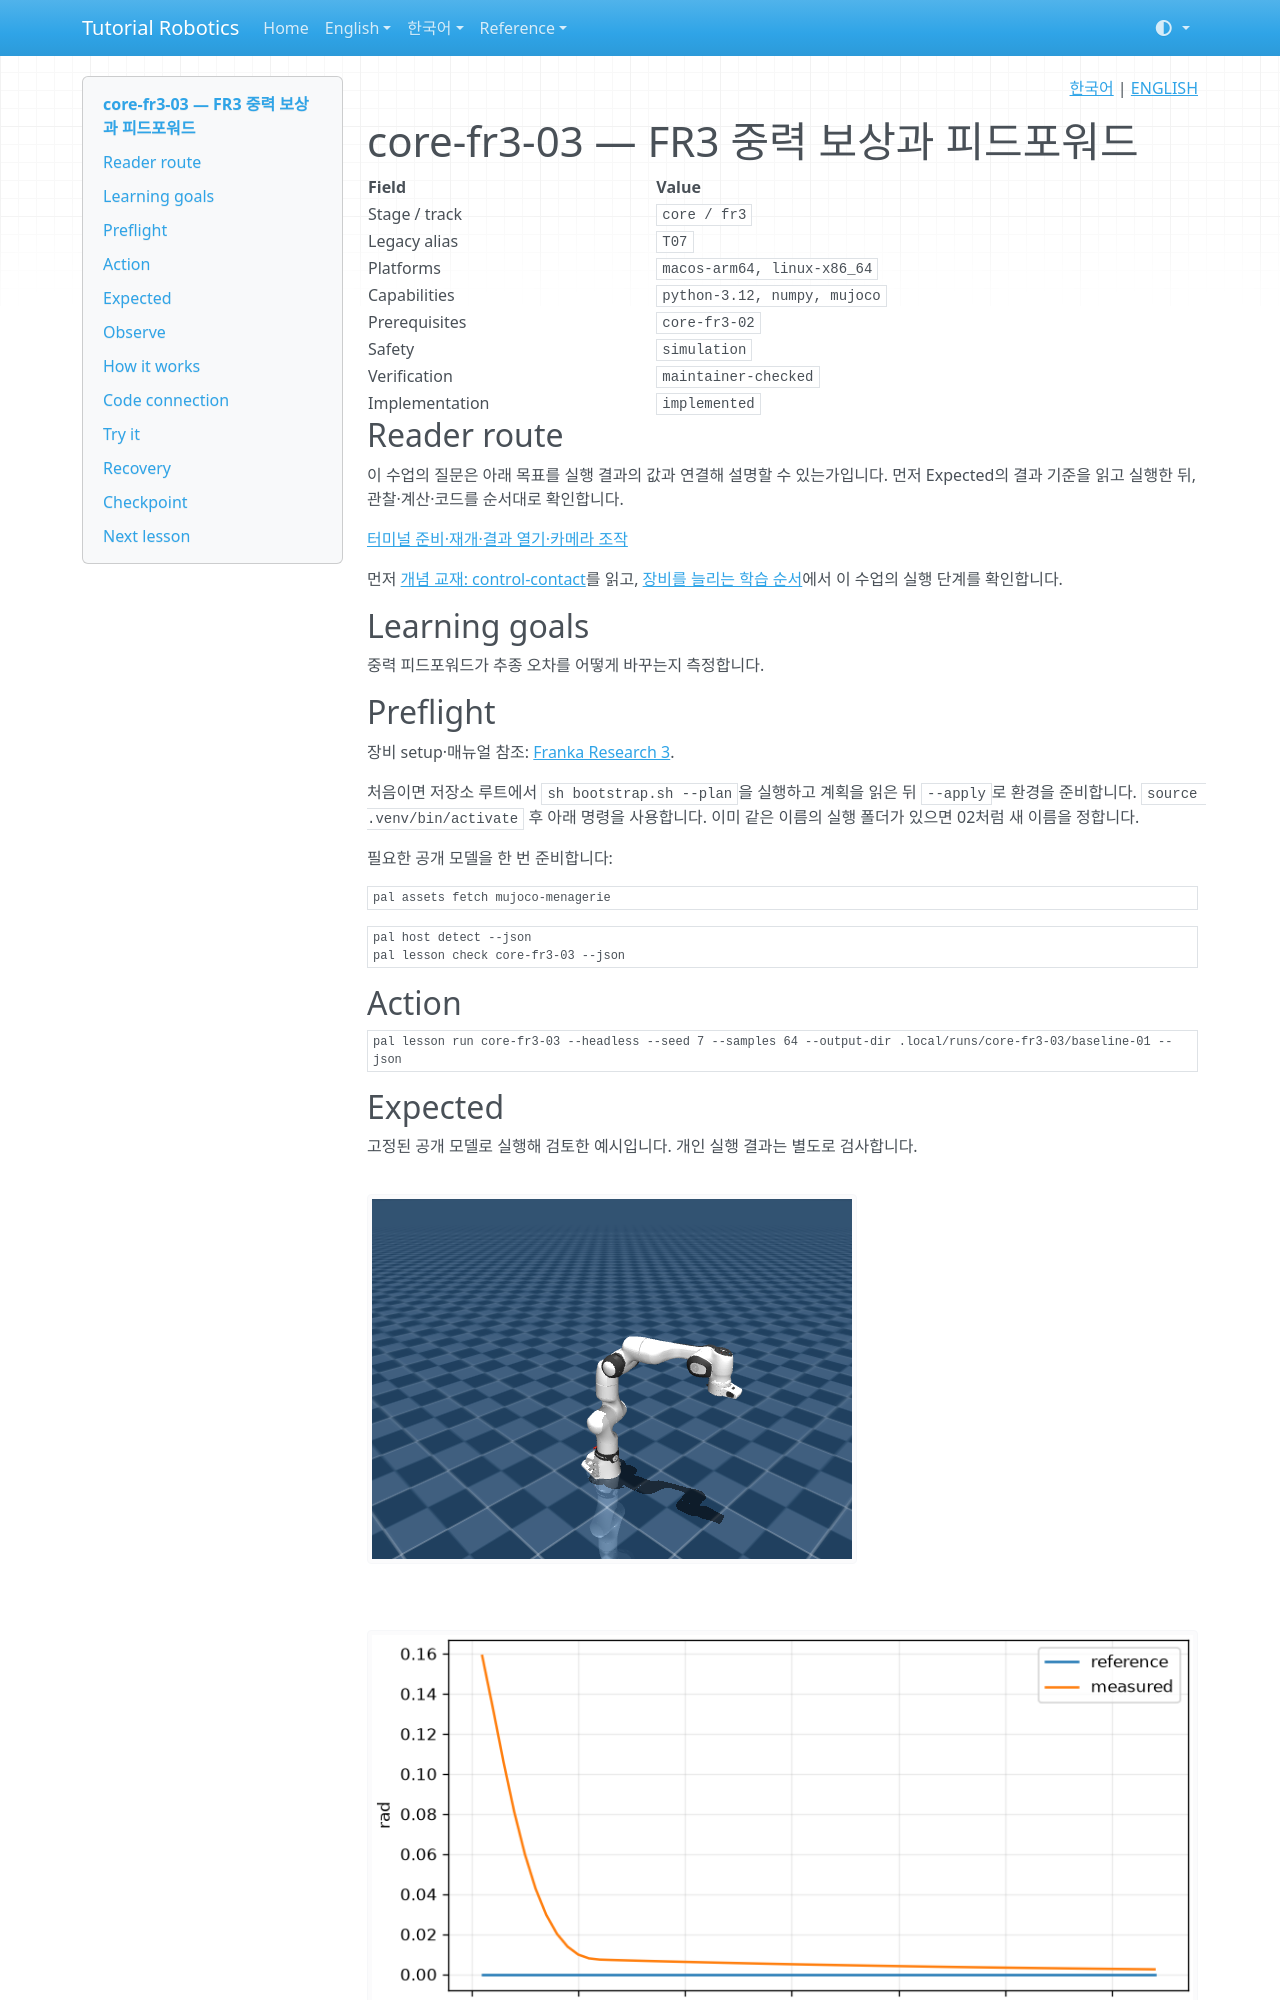

repository: terryum/tutorial-robotics · page: ko/lessons/core-fr3-03/index.html · generator: mkdocs

<!-- pal:language:start -->
<p align="right">
  <a href="core-fr3-03.md" lang="ko">한국어</a> | <a href="../../en/lessons/core-fr3-03.md" lang="en">ENGLISH</a>
</p>
<!-- pal:language:end -->

# core-fr3-03 — FR3 중력 보상과 피드포워드

<!-- pal:metadata:start -->
| Field | Value |
|---|---|
| Stage / track | `core / fr3` |
| Legacy alias | `T07` |
| Platforms | `macos-arm64, linux-x86_64` |
| Capabilities | `python-3.12, numpy, mujoco` |
| Prerequisites | `core-fr3-02` |
| Safety | `simulation` |
| Verification | `maintainer-checked` |
| Implementation | `implemented` |
<!-- pal:metadata:end -->

## Reader route

이 수업의 질문은 아래 목표를 실행 결과의 값과 연결해 설명할 수 있는가입니다. 먼저 Expected의 결과 기준을 읽고 실행한 뒤, 관찰·계산·코드를 순서대로 확인합니다.

[터미널 준비·재개·결과 열기·카메라 조작](../READER_GUIDE.md)

먼저 [개념 교재: control-contact](../concepts/control-contact.md)를 읽고, [장비를 늘리는 학습 순서](../equipment-stages.md)에서 이 수업의 실행 단계를 확인합니다.

## Learning goals

중력 피드포워드가 추종 오차를 어떻게 바꾸는지 측정합니다.

## Preflight

장비 setup·매뉴얼 참조: [Franka Research 3](../setup/fr3.md).

처음이면 저장소 루트에서 `sh bootstrap.sh --plan`을 실행하고 계획을 읽은 뒤 `--apply`로 환경을 준비합니다. `source .venv/bin/activate` 후 아래 명령을 사용합니다. 이미 같은 이름의 실행 폴더가 있으면 02처럼 새 이름을 정합니다.

필요한 공개 모델을 한 번 준비합니다:

```bash
pal assets fetch mujoco-menagerie
```

```bash
pal host detect --json
pal lesson check core-fr3-03 --json
```

## Action

```bash
pal lesson run core-fr3-03 --headless --seed 7 --samples 64 --output-dir .local/runs/core-fr3-03/baseline-01 --json
```

## Expected

고정된 공개 모델로 실행해 검토한 예시입니다. 개인 실행 결과는 별도로 검사합니다.

![core-fr3-03 frame.png](../../assets/examples/core-fr3-03-frame.png)

![core-fr3-03 plot.png](../../assets/examples/core-fr3-03-plot.png)

without_compensation_error와 final_error를 읽습니다. 보상 후 측정 오차가 줄어야 합니다. 토크 배열은 Nm, 추종 오차 지표는 rad입니다.

공통 산출물은 summary.json, trace.csv, experiment.json, plot.png, run.json과 lesson-report.md입니다. 모델 수업에는 실제 frame.png 또는 외부 스택의 evaluation/isaac 이미지도 있습니다. 파일 크기만 보지 말고 그래프 축·단위·영상 구도를 직접 확인합니다.

```bash
pal lesson check core-fr3-03 --run-dir .local/runs/core-fr3-03/baseline-01 --json
```

## Observe

먼저 metric의 단위, observed_first/observed_last, checks를 읽습니다. inspection은 검증된 파일만 읽고 종료하며 진도를 완료하지 않습니다.

```bash
pal lesson inspect core-fr3-03 --run-dir .local/runs/core-fr3-03/baseline-01 --json
```

Mac 결과 그래프 열기(창을 닫아도 실행 기록은 유지됩니다):

```bash
open .local/runs/core-fr3-03/baseline-01/plot.png
```

다른 OS의 파일 관리자에서는 같은 PNG를 엽니다. 원시 수치는 아래 JSON에 있습니다.

```bash
python -m json.tool .local/runs/core-fr3-03/baseline-01/experiment.json
```
